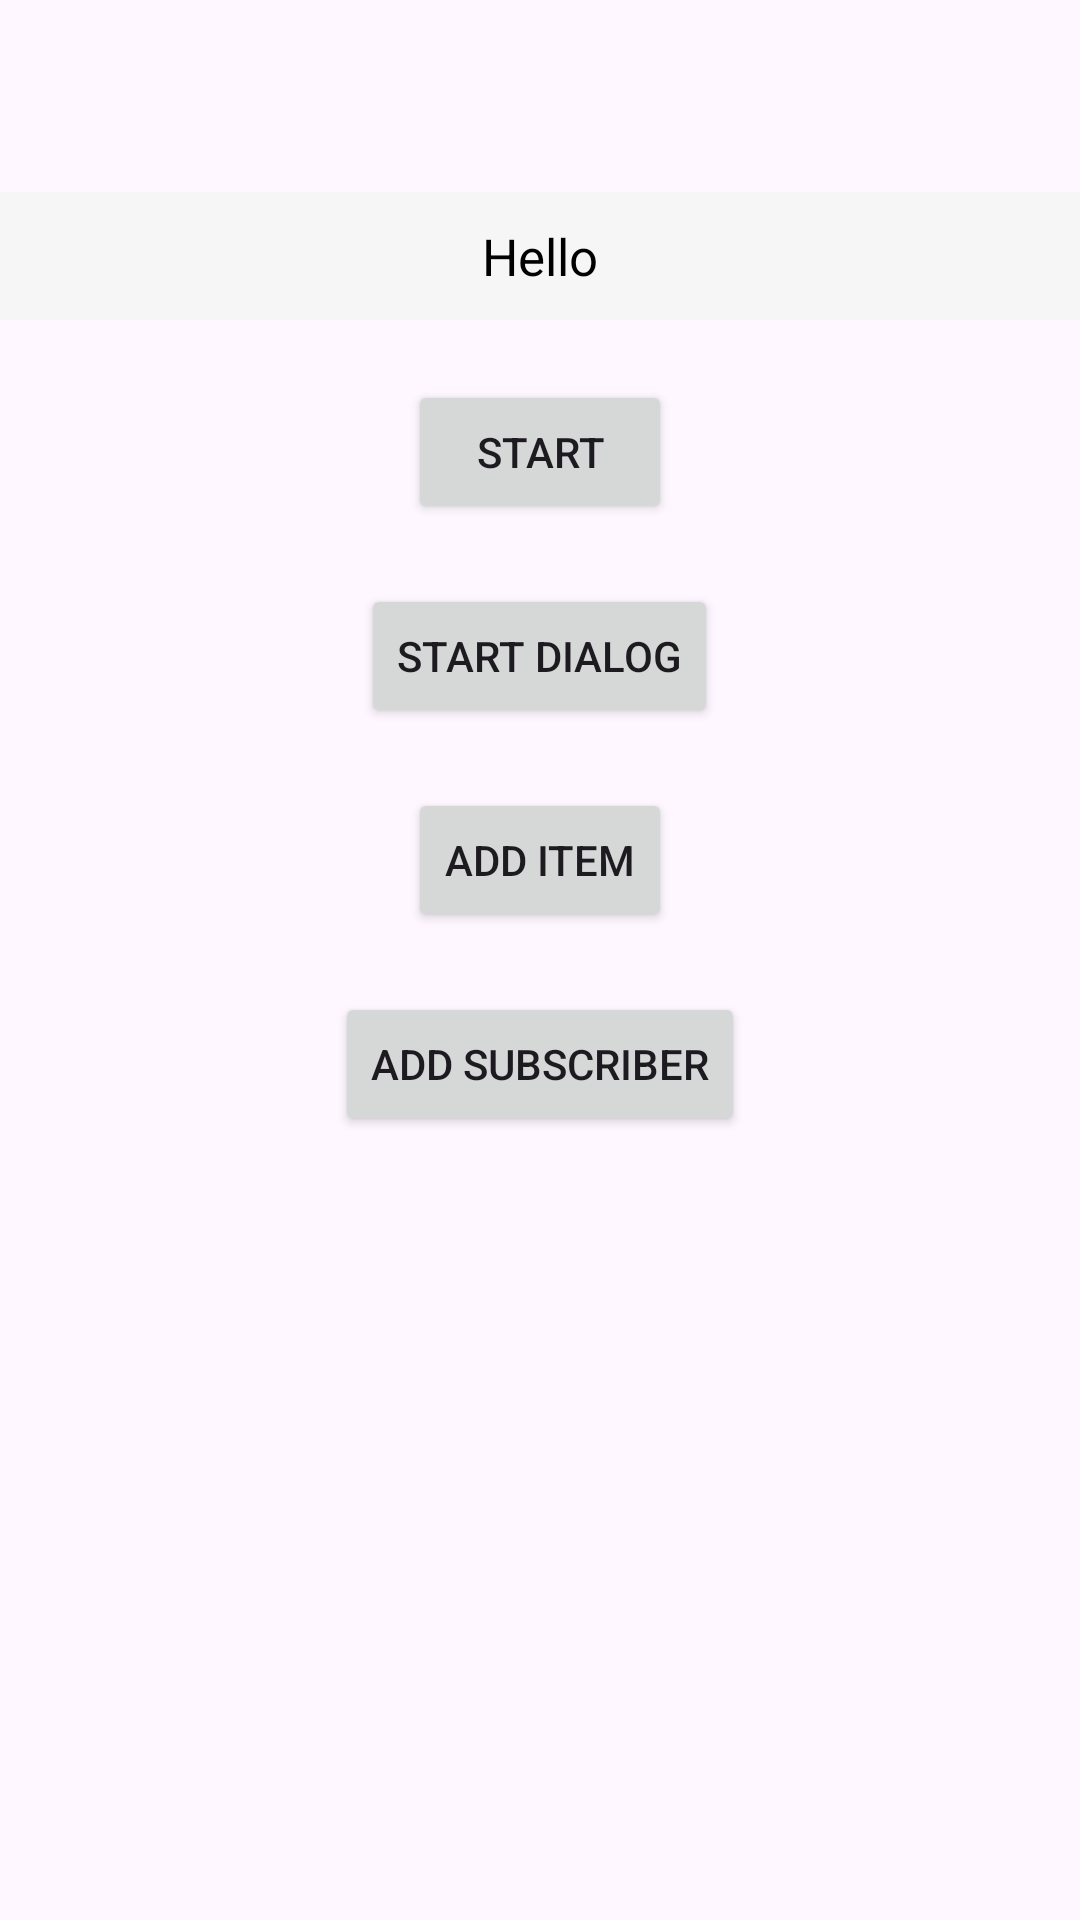

Android layout source for this screen:
<!-- AndroidManifest.xml: activity theme Theme.KotlinCorountine -->
<!-- res/layout/activity_main.xml -->
<?xml version="1.0" encoding="utf-8"?>
<LinearLayout xmlns:android="http://schemas.android.com/apk/res/android"
    xmlns:app="http://schemas.android.com/apk/res-auto"
    xmlns:tools="http://schemas.android.com/tools"
    android:layout_width="match_parent"
    android:layout_height="match_parent"
    android:fitsSystemWindows="true"
    android:gravity="center_horizontal"
    android:orientation="vertical"
    tools:context=".MainActivity">

    <com.google.android.material.appbar.AppBarLayout
        android:id="@+id/appbar"
        android:layout_width="match_parent"
        android:layout_height="wrap_content"
        android:fitsSystemWindows="true"
        app:layout_constraintEnd_toEndOf="parent"
        app:layout_constraintStart_toStartOf="parent"
        app:layout_constraintTop_toTopOf="parent">

        <com.google.android.material.appbar.MaterialToolbar
            android:id="@+id/toolbar"
            android:layout_width="match_parent"
            android:layout_height="?attr/actionBarSize" />

    </com.google.android.material.appbar.AppBarLayout>

    <TextView
        android:gravity="center"
        android:background="#f6f6f6"
        android:padding="10dp"
        android:id="@+id/tv_test"
        android:layout_width="match_parent"
        android:layout_height="wrap_content"
        android:textColor="@color/black"
        android:textSize="17sp"
        android:text="Hello"
        app:layout_constraintEnd_toEndOf="parent"
        app:layout_constraintStart_toStartOf="parent"
        app:layout_constraintTop_toBottomOf="@id/appbar" />
    <ProgressBar
        android:visibility="gone"
        android:id="@+id/progressBar"
        style="?android:attr/progressBarStyle"
        android:layout_width="50dp"
        android:layout_height="50dp"
        android:layout_margin="10dp" />



    <Button
        android:id="@+id/btn_run"
        android:layout_width="wrap_content"
        android:layout_height="wrap_content"
        android:layout_marginTop="20dp"
        android:text="Start"
        app:layout_constraintEnd_toEndOf="parent"
        app:layout_constraintStart_toStartOf="parent"
        app:layout_constraintTop_toBottomOf="@id/tv_test" />

    <Button
        android:visibility="gone"
        android:id="@+id/btn_show"
        android:layout_width="wrap_content"
        android:layout_height="wrap_content"
        android:layout_marginTop="20dp"
        android:text="Show"
        app:layout_constraintEnd_toEndOf="parent"
        app:layout_constraintStart_toStartOf="parent"
        app:layout_constraintTop_toBottomOf="@id/tv_test" />

    <Button
        android:visibility="gone"
        android:id="@+id/btn_hide"
        android:layout_width="wrap_content"
        android:layout_height="wrap_content"
        android:layout_marginTop="20dp"
        android:text="Hide"
        app:layout_constraintEnd_toEndOf="parent"
        app:layout_constraintStart_toStartOf="parent"
        app:layout_constraintTop_toBottomOf="@id/tv_test" />
    <Button
        android:id="@+id/btn_dialog"
        android:layout_width="wrap_content"
        android:layout_height="wrap_content"
        android:layout_marginTop="20dp"
        android:text="Start Dialog"
        app:layout_constraintEnd_toEndOf="parent"
        app:layout_constraintStart_toStartOf="parent"
        app:layout_constraintTop_toBottomOf="@id/tv_test" />
    <Button
        android:id="@+id/btn_add"
        android:layout_width="wrap_content"
        android:layout_height="wrap_content"
        android:layout_marginTop="20dp"
        android:text="Add Item"
        app:layout_constraintEnd_toEndOf="parent"
        app:layout_constraintStart_toStartOf="parent"
        app:layout_constraintTop_toBottomOf="@id/tv_test" />

    <Button

        android:id="@+id/btn_add_os"
        android:layout_width="wrap_content"
        android:layout_height="wrap_content"
        android:layout_marginTop="20dp"
        android:text="Add subscriber"
        app:layout_constraintEnd_toEndOf="parent"
        app:layout_constraintStart_toStartOf="parent"
        app:layout_constraintTop_toBottomOf="@id/tv_test" />


</LinearLayout>
<!-- resources referenced by this layout -->
<resources>
  <style name="Theme.KotlinCorountine" parent="Base.Theme.KotlinCorountine" />
  <style name="Base.Theme.KotlinCorountine" parent="Theme.Material3.DayNight.NoActionBar">
          
          
      </style>
  <!-- not gathered from this repository: default colours our renderer supplied (Android Studio template values) -->
  <color name="black">#FF000000</color>
</resources>
